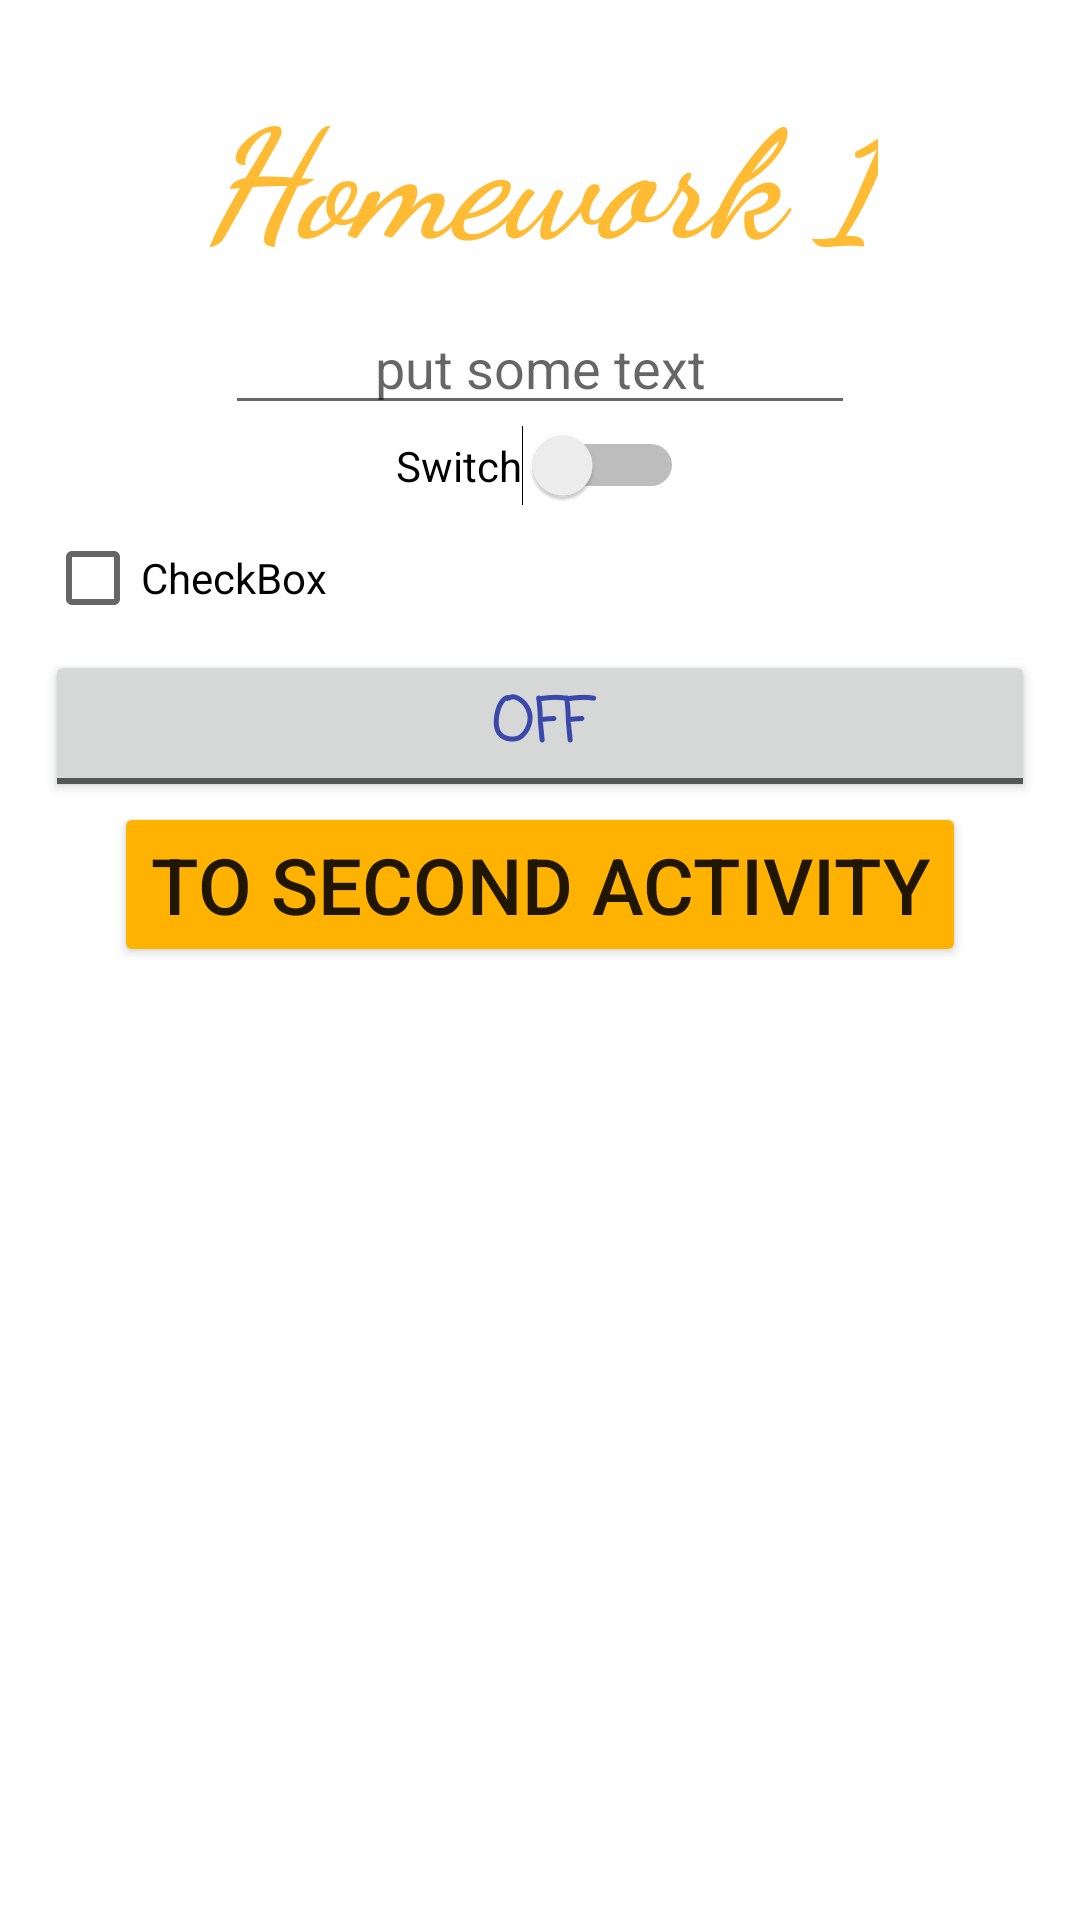

The Android layout XML behind this screen, and the referenced resources:
<!-- AndroidManifest.xml: application theme Theme.GBAndroidBasicHomeWork -->
<!-- res/layout/activity_main.xml -->
<?xml version="1.0" encoding="utf-8"?>
<LinearLayout xmlns:android="http://schemas.android.com/apk/res/android"
    xmlns:app="http://schemas.android.com/apk/res-auto"
    android:layout_width="match_parent"
    android:layout_height="match_parent"
    android:gravity="center_horizontal"
    android:orientation="vertical"
    android:padding="@dimen/layoutPadding">

    <TextView
        android:id="@+id/textView"
        android:layout_width="wrap_content"
        android:layout_height="wrap_content"
        android:layout_margin="@dimen/defaultMargin"
        android:fontFamily="cursive"
        android:text="@string/textViewText"
        android:textColor="@android:color/holo_orange_light"
        android:textSize="@dimen/textViewTextSize"
        android:textStyle="bold|italic" />

    <EditText
        android:id="@+id/editText1"
        android:layout_width="wrap_content"
        android:layout_height="wrap_content"
        android:ems="10"
        android:hint="@string/editTextHint"
        android:textAlignment="center" />

    <Switch
        android:id="@+id/switch1"
        android:layout_width="wrap_content"
        android:layout_height="wrap_content"
        android:text="@string/switchText" />

    <CheckBox
        android:id="@+id/checkBox"
        android:layout_width="match_parent"
        android:layout_height="wrap_content"
        android:text="@string/checkboxText" />

    <ToggleButton
        android:id="@+id/toggleButton"
        android:layout_width="match_parent"
        android:layout_height="wrap_content"
        android:fontFamily="casual"
        android:text="@string/togglebuttonText"
        android:textColor="@color/blue"
        android:textSize="@dimen/toggleButtonTextSize"
        android:textStyle="bold" />

    <Button
        android:id="@+id/button"
        android:layout_width="wrap_content"
        android:layout_height="wrap_content"
        android:backgroundTint="@color/buttonColor"
        android:text="@string/buttonText"
        android:textSize="@dimen/ButtonTextSize" />
</LinearLayout>
<!-- resources referenced by this layout -->
<resources>
  <color name="blue">#3949AB</color>
  <color name="buttonColor">#FFB300</color>
  <dimen name="ButtonTextSize">26sp</dimen>
  <dimen name="defaultMargin">8dp</dimen>
  <dimen name="layoutPadding">15dp</dimen>
  <dimen name="textViewTextSize">50sp</dimen>
  <dimen name="toggleButtonTextSize">20sp</dimen>
  <string name="buttonText">To second activity</string>
  <string name="checkboxText">CheckBox</string>
  <string name="editTextHint">put some text</string>
  <string name="switchText">Switch</string>
  <string name="textViewText">Homework 1</string>
  <string name="togglebuttonText">ToggleButton</string>
  <style name="Theme.GBAndroidBasicHomeWork" parent="Theme.MaterialComponents.DayNight.DarkActionBar">
          
          <item name="colorPrimary">@color/purple_500</item>
          <item name="colorPrimaryVariant">@color/purple_700</item>
          <item name="colorOnPrimary">@color/white</item>
          
          <item name="colorSecondary">@color/teal_200</item>
          <item name="colorSecondaryVariant">@color/teal_700</item>
          <item name="colorOnSecondary">@color/black</item>
          
          <item name="android:statusBarColor" tools:targetApi="l">?attr/colorPrimaryVariant</item>
          
      </style>
  <color name="purple_500">#FF6200EE</color>
  <color name="purple_700">#FF3700B3</color>
  <color name="white">#FFFFFFFF</color>
  <color name="teal_200">#FF03DAC5</color>
  <color name="teal_700">#FF018786</color>
  <color name="black">#FF000000</color>
</resources>
